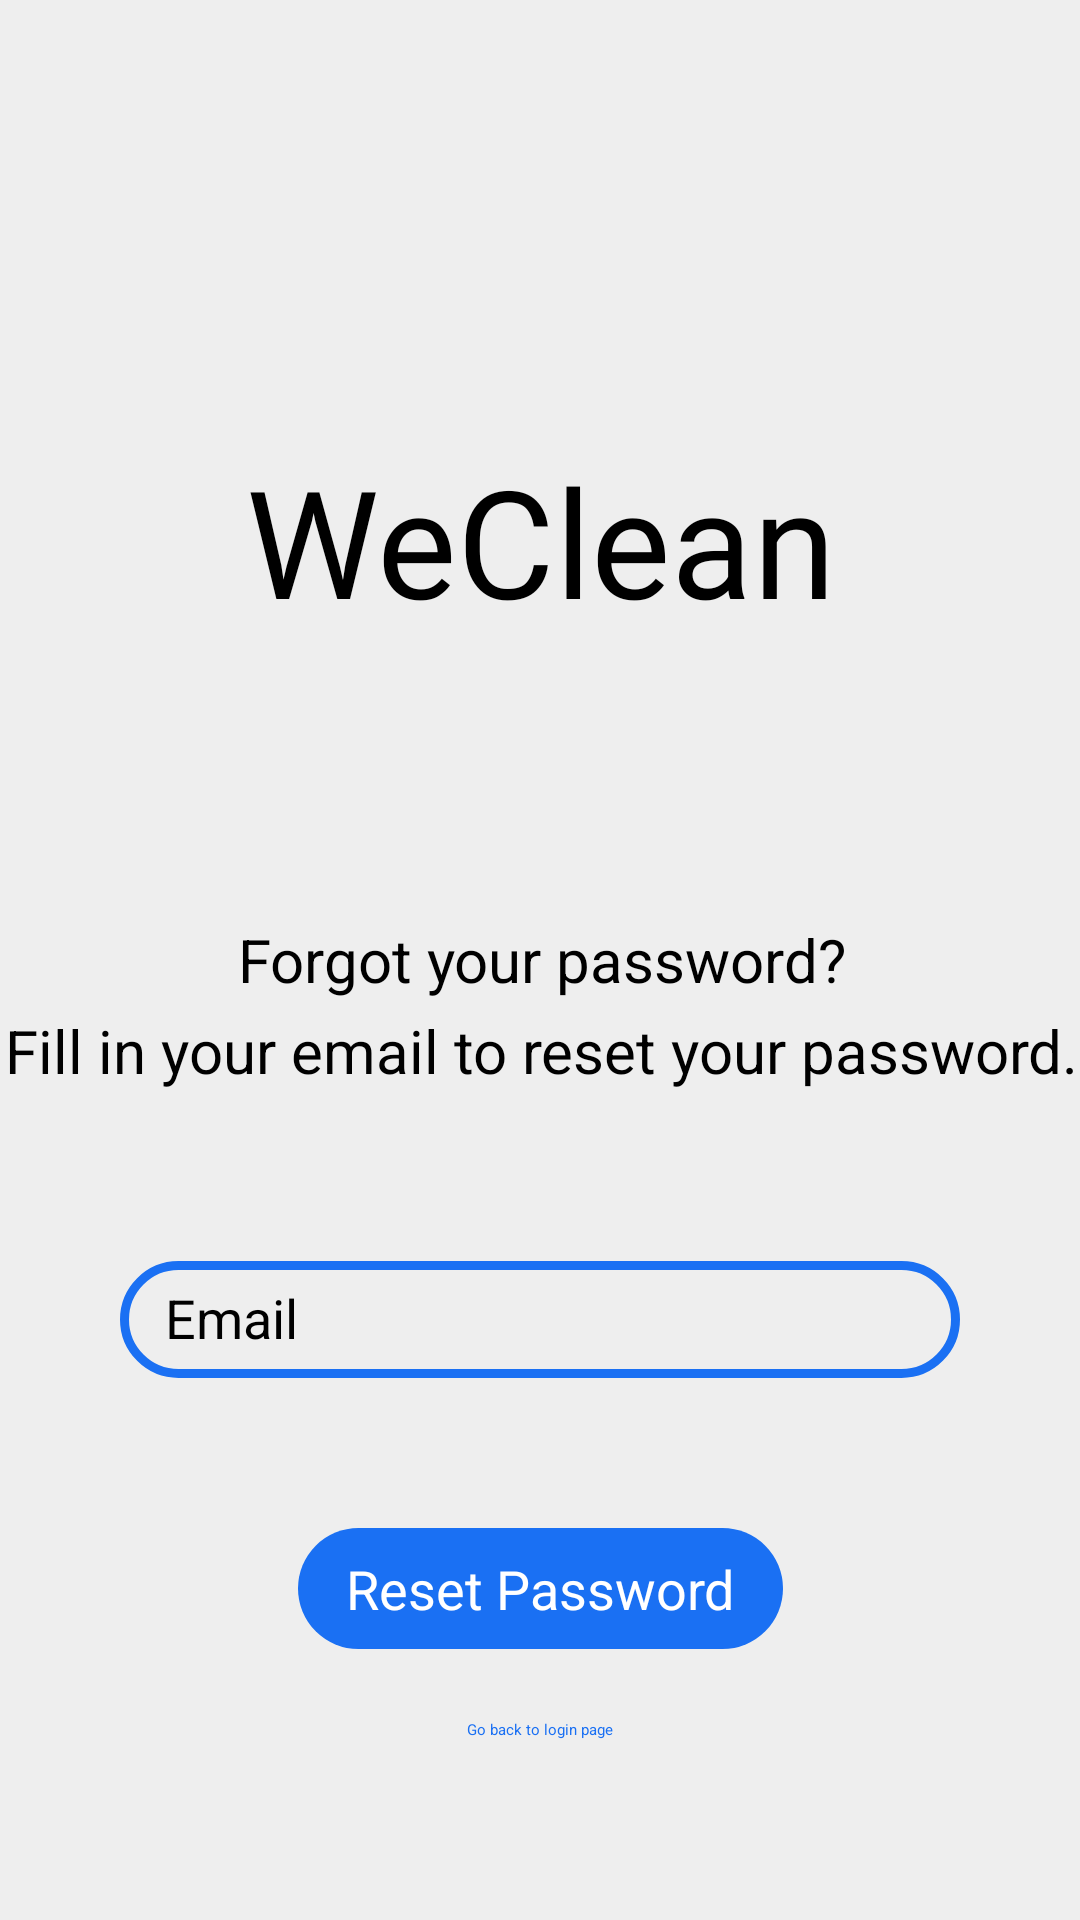

Android layout source for this screen:
<!-- AndroidManifest.xml: application theme Theme.WeClean -->
<!-- res/layout/activity_forgot_password.xml -->
<?xml version="1.0" encoding="utf-8"?>
<androidx.constraintlayout.widget.ConstraintLayout xmlns:android="http://schemas.android.com/apk/res/android"
    xmlns:app="http://schemas.android.com/apk/res-auto"
    xmlns:tools="http://schemas.android.com/tools"
    android:id="@+id/main"
    android:background="@color/white_200"
    android:layout_width="match_parent"
    android:layout_height="match_parent"
    tools:context=".ui.forgotpassword.ForgotPasswordActivity">

    <TextView
        android:id="@+id/textView5"
        android:layout_width="240dp"
        android:layout_height="100dp"
        android:layout_marginTop="130dp"
        android:fontFamily="@font/aclonica"
        android:gravity="center"
        android:text="@string/app_name"
        android:textSize="50sp"
        app:fontFamily="@font/aclonica"
        app:layout_constraintEnd_toEndOf="parent"
        app:layout_constraintHorizontal_bias="0.5"
        app:layout_constraintStart_toStartOf="parent"
        app:layout_constraintTop_toTopOf="parent" />

    <TextView
        android:id="@+id/textViewForgotPasswordQuestion"
        android:layout_width="409dp"
        android:layout_height="40dp"
        android:layout_marginTop="300dp"
        android:gravity="center"
        android:text="@string/forgot_password_question"
        android:textSize="20sp"
        app:layout_constraintEnd_toEndOf="parent"
        app:layout_constraintHorizontal_bias="0.5"
        app:layout_constraintStart_toStartOf="parent"
        app:layout_constraintTop_toTopOf="parent" />

    <TextView
        android:id="@+id/textViewForgotPasswordInfo"
        android:layout_width="409dp"
        android:layout_height="40dp"
        android:layout_marginTop="-10dp"
        android:gravity="center"
        android:text="@string/forgot_password_info"
        android:textSize="20sp"
        app:layout_constraintEnd_toEndOf="parent"
        app:layout_constraintHorizontal_bias="0.5"
        app:layout_constraintStart_toEndOf="@+id/textViewForgotPasswordQuestion"
        app:layout_constraintStart_toStartOf="parent"
        app:layout_constraintTop_toBottomOf="@+id/textViewForgotPasswordQuestion" />

    <EditText
        android:id="@+id/email"
        style="@style/Widget.Theme.WeClean.TextInput"
        android:layout_marginTop="50dp"
        android:autofillHints="@string/prompt_email"
        android:hint="@string/prompt_email"
        android:inputType="textEmailAddress"
        android:selectAllOnFocus="true"
        android:shadowColor="@color/blue_500"
        app:layout_constraintEnd_toEndOf="parent"
        app:layout_constraintStart_toStartOf="parent"
        app:layout_constraintTop_toBottomOf="@+id/textViewForgotPasswordInfo" />

    <androidx.appcompat.widget.AppCompatButton
        android:id="@+id/reset"
        style="@style/Widget.Theme.WeClean.Button"
        android:layout_marginTop="50dp"
        android:text="@string/reset_password"
        app:layout_constraintEnd_toEndOf="parent"
        app:layout_constraintStart_toStartOf="parent"
        app:layout_constraintTop_toBottomOf="@+id/email" />

    <TextView
        android:id="@+id/toLogin"
        android:layout_width="wrap_content"
        android:layout_height="wrap_content"
        android:layout_marginBottom="60dp"
        android:clickable="true"
        android:text="@string/back_to_login"
        android:textColor="@color/blue_500"
        app:layout_constraintBottom_toBottomOf="parent"
        app:layout_constraintEnd_toEndOf="parent"
        app:layout_constraintHorizontal_bias="0.5"
        app:layout_constraintStart_toStartOf="parent" />

</androidx.constraintlayout.widget.ConstraintLayout>
<!-- resources referenced by this layout -->
<resources>
  <color name="blue_500">#FF1A70F3</color>
  <color name="white_200">#FFEEEEEE</color>
  <string name="app_name" translatable="false">WeClean</string>
  <string name="back_to_login">"Go back to login page"</string>
  <string name="forgot_password_info">Fill in your email to reset your password.</string>
  <string name="forgot_password_question">Forgot your password?</string>
  <string name="prompt_email">Email</string>
  <string name="reset_password">Reset Password</string>
  <style name="Widget.Theme.WeClean.Button" parent="">
          <item name="android:layout_width">wrap_content</item>
          <item name="android:layout_height">wrap_content</item>
          <item name="android:background">@drawable/button_background</item>
          <item name="textAllCaps">false</item>
          <item name="android:paddingVertical">8dp</item>
          <item name="android:textStyle">normal</item>
          <item name="android:paddingHorizontal">16dp</item>
          <item name="android:textColor">@color/white</item>
          <item name="android:textSize">18sp</item>
          <item name="android:minWidth">0dp</item>
          <item name="android:minHeight">0dp</item>
      </style>
  <style name="Widget.Theme.WeClean.TextInput" parent="">
          <item name="android:background">@drawable/text_input_background</item>
          <item name="android:textSize">18sp</item>
          <item name="android:color">@color/black</item>
          <item name="android:inputType">text</item>
          <item name="android:layout_width">match_parent</item>
          <item name="android:layout_height">wrap_content</item>
          <item name="android:paddingHorizontal">15dp</item>
          <item name="android:paddingVertical">4dp</item>
          <item name="android:layout_marginHorizontal">40dp</item>
          <item name="android:layout_marginBottom">6dp</item>
          <item name="android:layout_marginTop">2dp</item>
          <item name="android:elegantTextHeight">true</item>
      </style>
  <style name="Theme.WeClean" parent="Theme.Material3.DayNight.NoActionBar">
          
          <item name="colorPrimary">@color/blue_500</item>
          <item name="colorPrimaryVariant">@color/blue_700</item>
          <item name="colorOnPrimary">@color/white</item>
          
          <item name="colorSecondary">@color/purple_200</item>
          <item name="colorSecondaryVariant">@color/purple_700</item>
          <item name="colorOnSecondary">@color/black</item>
          
          <item name="android:statusBarColor">@color/white_200</item>
          
      </style>
  <!-- drawable button_background (drawable) -->
  <?xml version="1.0" encoding="utf-8"?>
  <shape xmlns:android="http://schemas.android.com/apk/res/android"
      android:shape="rectangle" >
      <solid android:color="@color/blue_500" />
      <corners android:radius="25dp" />
  </shape>
  <color name="white">#FFFFFFFF</color>
  <!-- drawable text_input_background (drawable) -->
  <?xml version="1.0" encoding="utf-8"?>
  <shape xmlns:android="http://schemas.android.com/apk/res/android"
      android:shape="rectangle" >
      <solid android:color="@color/white_200" />
      <corners android:radius="30dp" />
      <stroke android:width="3dp" android:color="@color/blue_500"/>
  </shape>
  <color name="black">#FF000000</color>
  <color name="blue_700">#FF002d6e</color>
  <color name="purple_200">#FFBB86FC</color>
  <color name="purple_700">#FF3700B3</color>
</resources>
